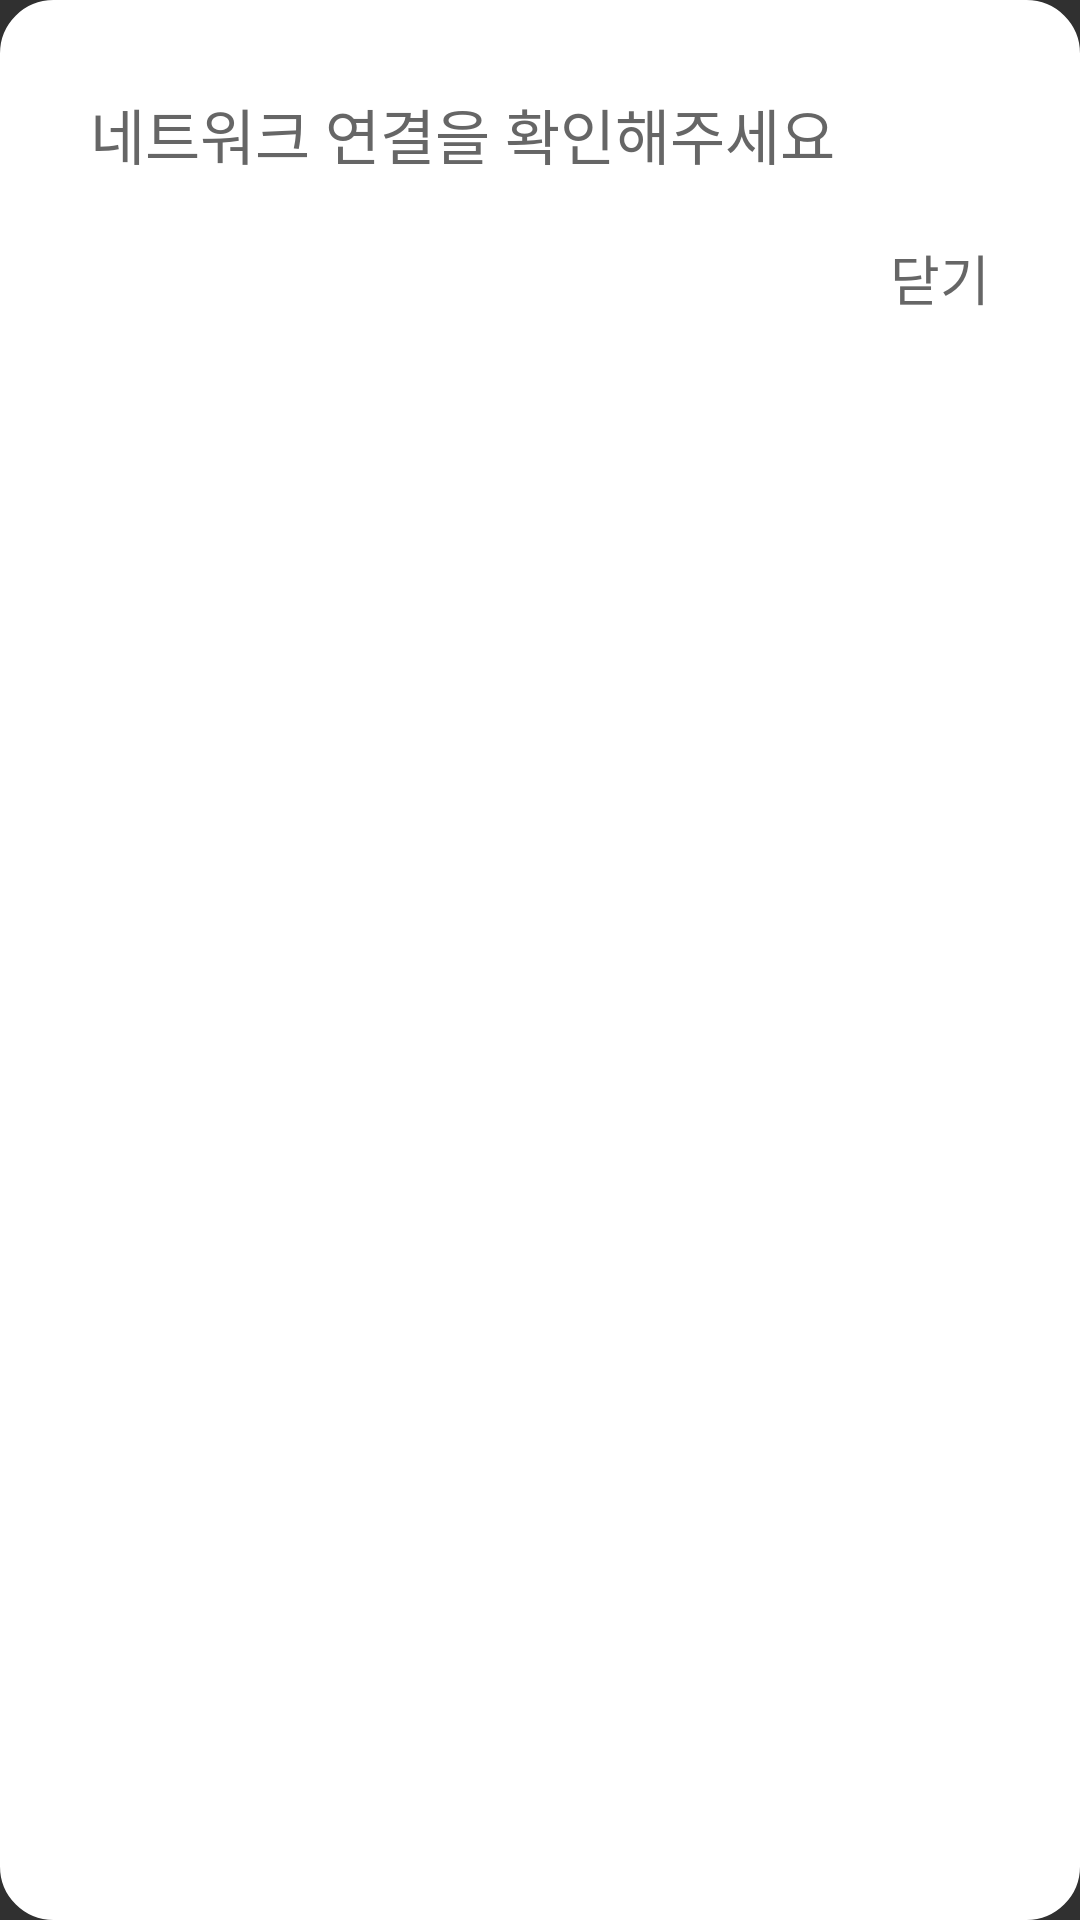

Reconstruct the res/layout file that produces this screen, plus the resources it refers to.
<!-- AndroidManifest.xml: application theme Theme.AppCompat.NoActionBar -->
<!-- res/layout/dialog_check_network.xml -->
<?xml version="1.0" encoding="utf-8"?>
<LinearLayout
    xmlns:android="http://schemas.android.com/apk/res/android"
    android:layout_width="wrap_content"
    android:layout_height="wrap_content"
    android:orientation="vertical"
    android:layout_gravity="center"
    android:background="@drawable/radius_all_view"
    android:paddingBottom="20dp"
    android:paddingTop="30dp"
    android:paddingLeft="30dp"
    android:paddingRight="30dp">
    <TextView
        android:layout_width="wrap_content"
        android:layout_height="wrap_content"
        android:text="네트워크 연결을 확인해주세요"
        android:textColor="@color/colorBasicComment"
        android:textSize="20dp" />
    <TextView
        android:id="@+id/close_btn"
        android:layout_height="wrap_content"
        android:layout_width="wrap_content"
        android:text="닫기"
        android:textSize="18dp"
        android:textColor="@color/colorBasicComment"
        android:layout_gravity="right"
        android:layout_marginTop="20dp"/>
</LinearLayout>
<!-- resources referenced by this layout -->
<resources>
  <color name="colorBasicComment">#666</color>
  <!-- drawable radius_all_view (drawable) -->
  <?xml version="1.0" encoding="utf-8"?>
  <shape xmlns:android="http://schemas.android.com/apk/res/android"
      android:shape="rectangle">
      <gradient
          android:startColor="#FFF"
          android:endColor="#FFF"/>
      <corners android:radius="17dp"/>
      <stroke android:width="5px" android:color="#FFF" />
  </shape>
</resources>
